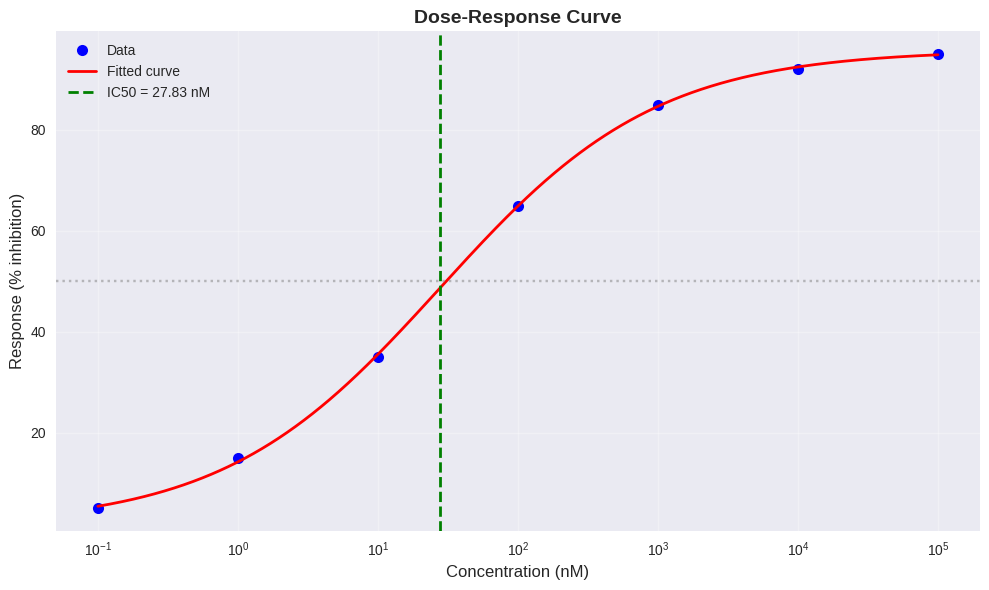

Python code for this plot:
import numpy as np
import pandas as pd
import matplotlib.pyplot as plt
from scipy.optimize import curve_fit

# Set style
plt.style.use('seaborn-v0_8')


# Example dose-response data (concentrations in nM, response as % inhibition)
concentrations = np.array([0.1, 1, 10, 100, 1000, 10000, 100000])  # nM
response = np.array([5, 15, 35, 65, 85, 92, 95])  # % inhibition

df = pd.DataFrame({
    'concentration_nM': concentrations,
    'response_percent': response
})

print(df)
print(f"\nData range: {concentrations.min():.1f} - {concentrations.max():.1f} nM")

def hill_equation(x, bottom, top, ec50, hill_slope):
    """4-parameter logistic (Hill) equation.
    
    Parameters:
    - bottom: minimum response (baseline)
    - top: maximum response (plateau)
    - ec50: concentration at 50% response
    - hill_slope: Hill coefficient (steepness)
    """
    return bottom + (top - bottom) / (1 + (ec50 / x) ** hill_slope)

# Initial parameter guesses
initial_guess = [
    response.min(),  # bottom
    response.max(),  # top
    np.median(concentrations),  # ec50
    1.0  # hill_slope
]

# Fit the curve
popt, pcov = curve_fit(
    hill_equation,
    concentrations,
    response,
    p0=initial_guess,
    maxfev=10000
)

bottom, top, ec50, hill_slope = popt

print(f"Fitted parameters:")
print(f"  Bottom: {bottom:.2f}%")
print(f"  Top: {top:.2f}%")
print(f"  EC50: {ec50:.2f} nM")
print(f"  Hill slope: {hill_slope:.2f}")

# IC50 is the concentration at 50% inhibition
# For inhibition assays, IC50 = EC50 when baseline is 0 and top is 100
ic50 = ec50

print(f"IC50: {ic50:.2f} nM")
print(f"IC50: {ic50/1000:.4f} µM")
print(f"IC50: {ic50/1000000:.6f} mM")

# Generate smooth curve for plotting
x_fit = np.logspace(
    np.log10(concentrations.min()),
    np.log10(concentrations.max()),
    1000
)
y_fit = hill_equation(x_fit, bottom, top, ec50, hill_slope)

# Plot
plt.figure(figsize=(10, 6))
plt.semilogx(concentrations, response, 'o', markersize=8, label='Data', color='blue')
plt.semilogx(x_fit, y_fit, '-', label='Fitted curve', color='red', linewidth=2)

# Mark IC50
plt.axvline(ic50, color='green', linestyle='--', linewidth=2, label=f'IC50 = {ic50:.2f} nM')
plt.axhline(50, color='gray', linestyle=':', alpha=0.5)

plt.xlabel('Concentration (nM)', fontsize=12)
plt.ylabel('Response (% inhibition)', fontsize=12)
plt.title('Dose-Response Curve', fontsize=14, fontweight='bold')
plt.legend(fontsize=10)
plt.grid(True, alpha=0.3)
plt.tight_layout()
plt.show()